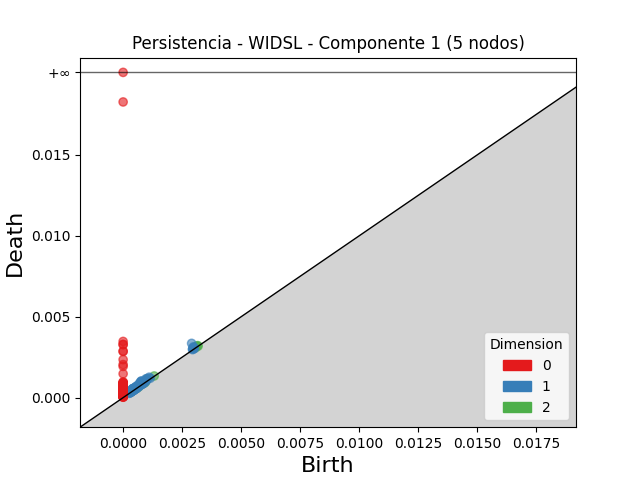

The file beside this chart, header and first rows:
dimension, birth, death
2, 0.001018, 0.001156
2, 0.003108, 0.003177
2, 0.0006544, 0.0007173
2, 0.003156, 0.003214
2, 0.0009542, 0.001005
2, 0.0003961, 0.0004271
2, 0.0008605, 0.0008874
2, 0.0005703, 0.0005964
2, 0.001315, 0.001338
2, 0.0005375, 0.0005565
2, 0.003071, 0.003089
2, 0.0006617, 0.0006721
2, 0.003174, 0.00318
2, 0.0009236, 0.0009281
2, 0.0005892, 0.0005912
1, 0.0029, 0.003352
1, 0.0007766, 0.001031
1, 0.0007549, 0.001003
1, 0.0007367, 0.0009629
1, 0.0009576, 0.001153
1, 0.0006721, 0.0008514
1, 0.001014, 0.001174
1, 0.002981, 0.003141
1, 0.001104, 0.001262
1, 0.0003998, 0.0005467
1, 0.0005502, 0.0006918
1, 0.0004246, 0.0005656
1, 0.0004262, 0.0005612
1, 0.0007657, 0.000898
1, 0.0004097, 0.0005412
1, 0.0006024, 0.0007298
1, 0.0007897, 0.0009088
1, 0.0005291, 0.0006465
1, 0.0003601, 0.0004757
1, 0.00298, 0.003084
1, 0.0007017, 0.000802
1, 0.0009021, 0.0009997
1, 0.0004645, 0.000562
1, 0.0004746, 0.0005706
1, 0.0005186, 0.0006135
1, 0.002961, 0.003053
1, 0.0005549, 0.0006469
1, 0.000353, 0.0004417
1, 0.0007971, 0.0008825
1, 0.0005263, 0.0006071
1, 0.0004343, 0.0005147
1, 0.0004243, 0.0004999
1, 0.0009954, 0.00107
1, 0.0003028, 0.0003767
1, 0.0004651, 0.0005385
1, 0.0004457, 0.0005173
1, 0.002941, 0.003011
1, 0.0008465, 0.0009157
1, 0.0004111, 0.0004759
1, 0.0004795, 0.0005373
1, 0.0003625, 0.0004197
1, 0.0004805, 0.0005372
1, 0.0004302, 0.0004866
1, 0.0007489, 0.0008044
1, 0.0004753, 0.000528
... 374 more rows
